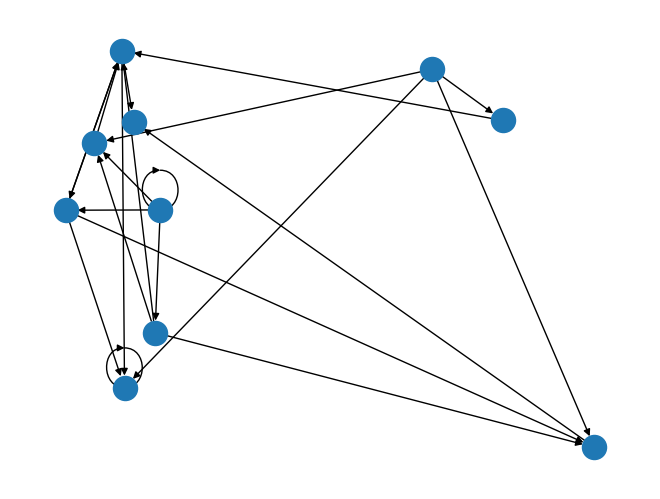

The script that saved this image:
"""

This program will answer part one of hw5 for scripting

1) A function to create a random graph. This function will take a single parameter for the number
of nodes in the graph, and will return a NetworkX undirected graph object.

2) A function that implements a depth-first search of a graph. This function will take two
parameters: a NetworkX graph object and the node at which to start the search. It will return a
list of node names in the order they were visited. (Hint: use a stack to implement this algorithm)

3) A function that implements a breadth-first search of a graph. This function will take two
parameters: a NetworkX graph object and the node at which to start the search. It will return a
list of node names in the order they were visited. (Hint: use a queue to implement this
algorithm)

"""

## import statements
import sys

import networkx as nx
import matplotlib.pyplot as plt
import random

## function / class definitions
def random_graph(nnodes, connect):
    DG = nx.DiGraph()

    nodes = range(nnodes)

    DG.add_nodes_from(nodes)

    links = []

    random.seed(15)

    for i in nodes:
        for j in nodes:
            roll = random.randint(0, connect)

            if roll == 0:
                links.append((i, j))

    DG.add_edges_from(links)

    nx.draw_random(DG)  ## ************
    plt.draw()
    #plt.show()

    #return DG

    namenodes = {}

    for item in nodes:
        namenodes[item] = {'node number' : str(item)}

    #print(namenodes)

    nx.set_node_attributes(DG, namenodes)
    nodenames = nx.get_node_attributes(DG, 'node number')
    #print(nodenames)       ## ***********

    return DG


"""
what is the approach here...
    start with node zero 
    if there is an adjacent node, go to it (if multiple, pick one)
        repeat until there isn't a next node
    then go back to last node -- if another, pursue it; if not, go back another node
    
    repeat this process until all nodes have been searched
"""
def depth_search(graph, start):

    nodecount = nx.number_of_nodes(graph)


    nx.get_node_attributes(graph, 'node number')

    for node in nx.nodes(graph):
        adjacent = nx.all_neighbors(graph, node)
        for neighbor in adjacent:
            print(neighbor)

def breadth_search(graph, start):
    pass

## main function definition
def main():
    graph = random_graph(10, 4)
    #plt.show()     ## ***********

    depth_search(graph, 0)


## run main function
if __name__ == "__main__":
    main()
